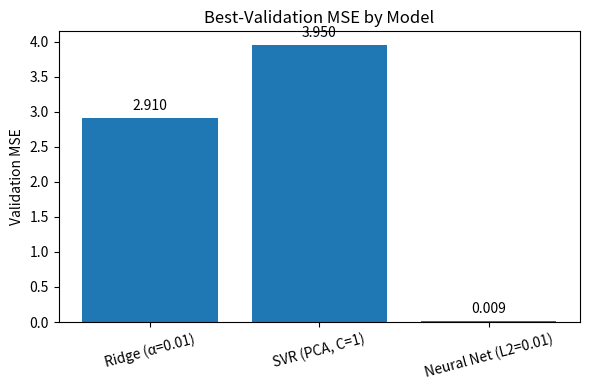

Write Python code to recreate this figure.
import matplotlib.pyplot as plt

# --- Replace these three numbers with whatever metric you prefer ---
models   = ["Ridge (α=0.01)", "SVR (PCA, C=1)", "Neural Net (L2=0.01)"]
val_mse  = [2.91, 3.95, 0.0095]          # ← e.g. best-validation MSE

plt.figure(figsize=(6, 4))
bars = plt.bar(models, val_mse)
plt.ylabel("Validation MSE")
plt.title("Best-Validation MSE by Model")

# annotate bars
for bar, mse in zip(bars, val_mse):
    y = bar.get_height()
    plt.text(bar.get_x() + bar.get_width()/2,
             y + max(val_mse)*0.02,
             f"{mse:.3f}",
             ha="center", va="bottom")

plt.xticks(rotation=15)
plt.tight_layout()
plt.show()
